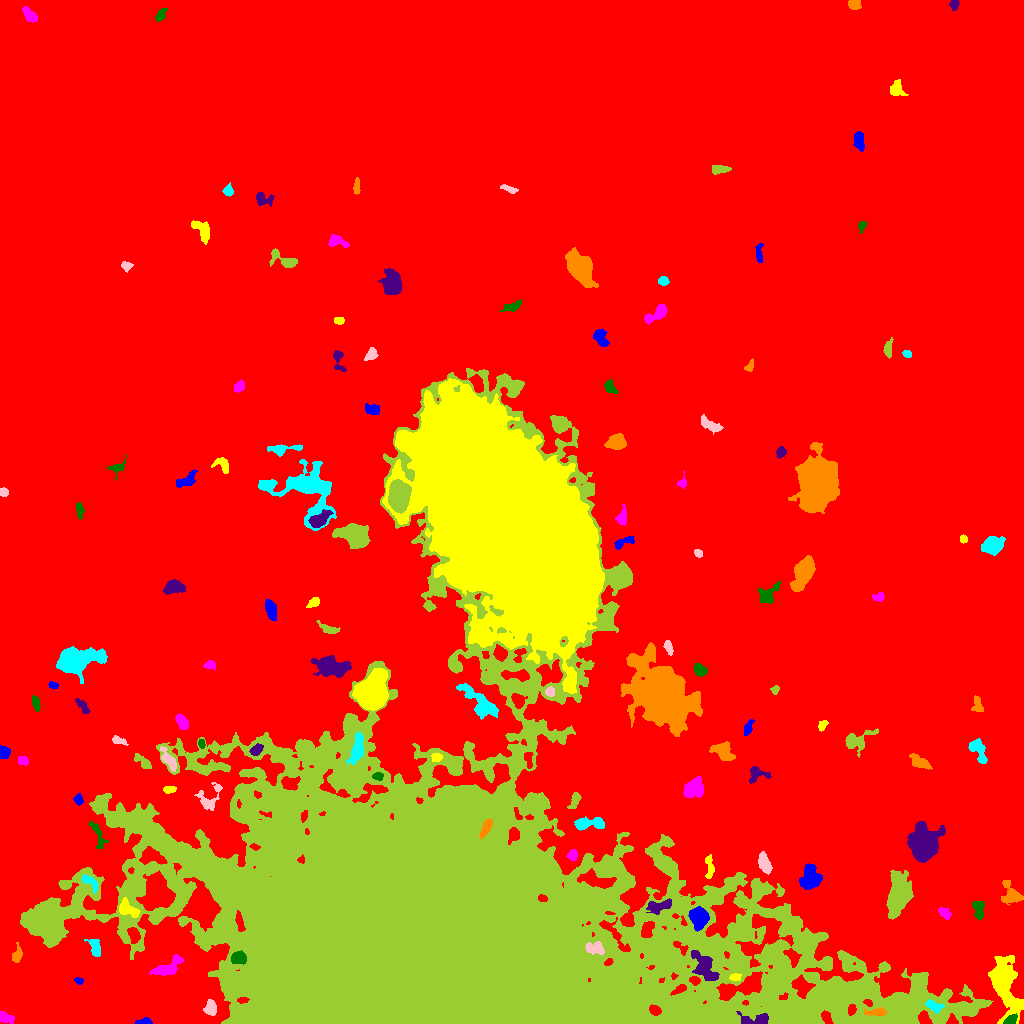

The data file committed next to this chart (first rows):
ID, X, Y, A, B, theta, total_flux, mu_max, mu_median, mu_mean, R_fwhm, R_e, R10, R90, x_start, x_end, y_start, y_end, area, greylevel
0, 502.2, 497.6, 311.7, 279.3, -0.2098, 3616410, 32.0, 4.0, 4.359, 25, 247, 94.04, 399.4, 0, 1023, 0, 1023, 829588, 4.359
1, 145, 1.84, 3.45, 1.507, 0.07827, 450.0, 11.0, 4.5, 5.0, 3.523, 2.764, 1.128, 4.297, 135, 152, 0, 6, 90, 16.0
2, 1004, 40.81, 14.44, 6.073, -1.312, 10994, 34.0, 6.0, 9.301, 8.176, 8.777, 3.338, 16.21, 988, 1023, 0, 68, 1182, 21.3
3, 5.037, 6.507, 3.95, 2.162, -0.3695, 347.0, 6.0, 2.0, 2.461, 4.334, 3.29, 1.262, 5.323, 0, 14, 0, 12, 141, 13.46
4, 1011, 3.439, 3.215, 1.97, 0.4974, 337.0, 7.0, 3.0, 3.064, 4.029, 3.192, 1.262, 4.886, 1003, 1017, 0, 10, 110, 23.06
5, 757, 3.794, 8.444, 2.804, 0.0245, 1340, 14.0, 5.0, 5.607, 5.202, 4.549, 1.693, 7.442, 736, 768, 0, 12, 239, 29.61
6, 876.8, 11.09, 5.577, 1.813, -0.001279, 458.0, 8.0, 3.0, 3.248, 4.26, 3.568, 1.382, 5.754, 864, 886, 8, 16, 141, 24.25
7, 933.1, 17.48, 4.315, 2.296, -0.4195, 452.0, 6.0, 3.0, 2.993, 5.046, 3.656, 1.493, 5.863, 925, 944, 9, 24, 151, 23.99
8, 210.6, 15.95, 3.948, 2.785, -1.561, 542.0, 6.0, 3.0, 3.246, 5.781, 4.107, 1.693, 6.333, 203, 216, 8, 24, 167, 17.25
9, 844.2, 28.66, 15.6, 7.157, 0.3734, 6694, 15.0, 5.0, 5.611, 9.624, 10.65, 3.949, 16.74, 811, 875, 0, 43, 1193, 22.61
10, 60.61, 50.11, 4.401, 3.72, 1.089, 2105, 20.0, 5.0, 6.902, 5.232, 4.652, 1.784, 7.939, 51, 70, 36, 60, 305, 19.9
11, 78.72, 42.5, 2.069, 1.47, -0.3133, 194.0, 7.0, 3.0, 3.404, 2.932, 2.257, 0.7979, 3.432, 74, 83, 39, 46, 57, 18.4
12, 735.2, 46.39, 2.409, 1.724, 0.06163, 325.0, 10.0, 4.0, 4.012, 3.338, 2.585, 0.9772, 4.068, 729, 741, 43, 50, 81, 23.01
13, 167.8, 56.09, 8.861, 3.296, 0.564, 1044, 9.0, 3.0, 3.08, 4.618, 5.557, 2.111, 8.795, 149, 183, 48, 69, 339, 19.08
14, 238.3, 65.24, 3.58, 2.846, 0.09097, 1426, 18.0, 8.0, 7.835, 5.109, 4.146, 1.596, 6.408, 231, 246, 59, 73, 182, 30.84
15, 704.9, 54.74, 8.32, 4.237, -0.9495, 2935, 16.0, 5.0, 6.312, 6.979, 6.333, 2.459, 10.36, 691, 719, 43, 73, 465, 24.31
16, 17.11, 68.18, 4.072, 2.167, 1.352, 318.0, 6.0, 2.0, 2.356, 4.184, 3.432, 1.262, 5.412, 12, 22, 61, 81, 135, 13.36
17, 95.04, 75.38, 4.875, 2.385, -1.31, 663.0, 10.0, 4.0, 3.683, 4.478, 4.068, 1.493, 6.383, 84, 100, 67, 84, 180, 18.68
18, 594.8, 75.08, 5.108, 2.993, -0.1771, 1124, 10.0, 6.0, 5.764, 6.652, 4.787, 1.954, 7.136, 585, 604, 69, 82, 195, 25.76
19, 44.07, 103.7, 7.559, 6.073, 0.595, 10849, 33.0, 9.5, 11.69, 9.271, 8.406, 3.29, 13.81, 22, 60, 85, 122, 928, 26.69
20, 881.4, 85.35, 2.067, 1.633, -0.2917, 223.0, 8.0, 3.0, 3.484, 3.038, 2.257, 0.7979, 3.7, 877, 886, 81, 90, 64, 20.48
21, 698.7, 106.5, 4.771, 3.787, -1.333, 3860, 26.0, 9.0, 10.81, 6.652, 5.352, 2.185, 8.612, 688, 709, 92, 117, 357, 30.81
22, 127, 114.1, 5.668, 3.078, -0.5208, 849.0, 9.0, 3.0, 3.538, 4.983, 4.514, 1.784, 7.291, 119, 140, 106, 126, 240, 21.54
23, 944.4, 110.5, 3.622, 2.213, -0.6642, 351.0, 7.0, 3.0, 2.925, 3.29, 3.523, 1.262, 5.412, 938, 951, 104, 116, 120, 14.93
24, 978.6, 114, 4.934, 2.566, -1.446, 683.0, 8.0, 3.0, 3.712, 5.109, 4.222, 1.596, 6.747, 972, 984, 103, 122, 184, 13.71
25, 658.7, 117.6, 6.775, 2.598, 0.1903, 889.0, 8.0, 4.0, 3.599, 6.283, 4.72, 1.871, 7.356, 646, 671, 109, 125, 247, 21.6
26, 1011, 129.4, 6.759, 4.235, -0.9917, 1088, 9.0, 3.0, 3.676, 5.262, 5.352, 2.034, 8.538, 1001, 1023, 118, 143, 296, 15.68
27, 90.18, 141.3, 5.558, 2.303, -0.7159, 489.0, 7.0, 3.0, 3.175, 4.442, 3.949, 1.493, 6.077, 81, 98, 130, 149, 154, 21.18
28, 764.6, 159.8, 5.239, 2.444, -1.182, 752.0, 9.0, 3.0, 3.418, 4.37, 4.549, 1.693, 7.092, 758, 772, 149, 172, 220, 15.42
29, 899, 129.4, 9.181, 4.855, 1.42, 6787, 22.0, 6.0, 7.695, 9.132, 8.038, 3.241, 13.2, 886, 913, 104, 153, 882, 19.7
30, 995.7, 161.2, 4.46, 1.801, 0.7048, 425.0, 7.0, 3.0, 3.195, 4.068, 3.432, 1.382, 5.47, 988, 1003, 154, 168, 133, 14.2
31, 809.8, 143.4, 5.857, 4.414, 1.24, 1336, 12.0, 2.0, 3.235, 5.109, 5.293, 1.954, 9.184, 799, 822, 134, 160, 413, 15.23
32, 709.4, 157.7, 6.318, 1.998, -1.516, 495.0, 6.0, 3.0, 3.194, 5.698, 3.989, 1.596, 6.05, 705, 714, 145, 169, 155, 16.19
33, 572.6, 168.1, 2.58, 2.12, 1.372, 247.0, 5.0, 2.0, 2.422, 3.868, 2.932, 1.128, 4.754, 566, 577, 163, 174, 102, 15.42
34, 98.24, 187.9, 8.174, 2.489, -1.239, 517.0, 6.0, 2.0, 2.638, 5.499, 4.406, 1.693, 6.84, 88, 108, 175, 202, 196, 14.64
35, 923.2, 180, 6.966, 6.226, 1.36, 18868, 69.0, 12.0, 19.25, 7.838, 7.695, 2.985, 13.66, 907, 945, 161, 202, 980, 29.25
36, 485.9, 195.5, 5.141, 1.967, 1.099, 899.0, 10.0, 5.5, 5.549, 5.67, 4.107, 1.693, 6.232, 479, 492, 185, 204, 162, 56.55
37, 590, 199.9, 9.127, 2.6, 0.01164, 1147, 10.0, 4.0, 3.915, 5.944, 5.171, 2.034, 8.215, 574, 604, 193, 207, 293, 15.91
38, 209.4, 224.5, 8.338, 4.528, 0.9628, 787.0, 11.0, 2.0, 2.771, 3.385, 4.583, 1.596, 7.899, 194, 222, 213, 241, 284, 13.77
39, 575.1, 223.6, 4.47, 2.146, 1.14, 481.0, 8.0, 3.0, 3.46, 4.26, 3.656, 1.382, 5.836, 567, 581, 215, 231, 139, 17.46
40, 966.3, 220.2, 2.807, 2.115, -0.8166, 254.0, 6.0, 2.0, 2.153, 3.785, 2.985, 1.128, 4.82, 959, 971, 214, 226, 118, 15.15
41, 78.87, 223.9, 2.492, 1.71, -1.146, 171.0, 5.0, 2.0, 1.9, 2.932, 2.523, 0.9772, 4.146, 73, 83, 218, 230, 90, 16.9
42, 169, 234, 2.898, 1.663, 0.01562, 341.0, 9.0, 3.0, 3.831, 3.141, 2.764, 0.9772, 4.442, 163, 176, 230, 237, 89, 15.83
43, 693.9, 234.7, 5.089, 4.069, 0.6678, 2185, 12.0, 7.0, 6.445, 8.038, 5.863, 2.459, 8.813, 683, 703, 226, 247, 339, 16.45
44, 377.8, 247.4, 2.46, 1.778, 0.03499, 209.0, 6.0, 3.0, 2.549, 3.656, 2.646, 0.9772, 4.222, 372, 383, 243, 251, 82, 22.55
45, 755.4, 249.9, 4.299, 3.898, 0.3386, 419.0, 7.0, 2.0, 2.116, 3.785, 3.523, 1.262, 6.18, 749, 771, 240, 257, 198, 14.12
46, 919.7, 261, 5.833, 2.515, -0.5081, 453.0, 4.0, 2.0, 2.107, 6.747, 4.583, 1.871, 6.91, 909, 932, 254, 270, 215, 13.11
47, 357.1, 274.3, 7.465, 2.711, 1.338, 1661, 12.0, 5.0, 5.127, 6.699, 5.557, 2.111, 8.667, 346, 363, 259, 292, 324, 23.13
48, 168.5, 263.8, 6.931, 2.331, -0.9824, 615.0, 6.0, 3.0, 2.943, 6.408, 4.754, 1.784, 7.269, 160, 176, 252, 277, 209, 16.94
49, 143.1, 261.4, 5.458, 2.225, -0.7313, 585.0, 8.0, 3.0, 3.703, 4.72, 4.029, 1.493, 6.358, 134, 151, 255, 270, 158, 13.7
50, 528.5, 265.1, 4.801, 1.846, -1.496, 331.0, 8.0, 3.0, 2.853, 3.478, 3.192, 1.128, 5.046, 524, 533, 255, 271, 116, 19.85
51, 3.656, 270.9, 2.734, 2.507, -1.275, 581.0, 9.0, 4.0, 4.575, 4.478, 3.338, 1.382, 5.109, 0, 10, 265, 278, 127, 15.57
52, 436.4, 266.3, 2.644, 1.969, 0.1781, 315.0, 7.0, 4.0, 3.5, 3.827, 2.932, 1.128, 4.406, 431, 442, 262, 270, 90, 22.5
53, 22.63, 263.2, 2.489, 2.135, -0.3023, 262.0, 6.0, 3.0, 2.848, 3.868, 2.877, 1.128, 4.583, 18, 28, 258, 267, 92, 14.85
54, 201.6, 280, 2.102, 1.41, -1.272, 167.0, 6.0, 3.0, 2.738, 3.29, 2.257, 0.7979, 3.432, 198, 205, 275, 284, 61, 18.74
55, 255.6, 273, 2.939, 2.018, 0.7314, 363.0, 9.0, 2.0, 2.904, 3.09, 2.932, 1.128, 4.951, 249, 263, 268, 280, 125, 21.9
56, 722.9, 272.3, 5.305, 3.659, -0.6425, 1587, 13.0, 4.0, 5.169, 5.441, 5.109, 1.954, 8.406, 709, 735, 263, 282, 307, 15.17
57, 978.5, 272.1, 6.851, 3.156, -1.034, 808.0, 9.0, 3.0, 3.049, 4.549, 4.652, 1.784, 7.548, 968, 987, 260, 285, 265, 14.05
58, 118.5, 283, 3.767, 1.896, -0.3626, 324.0, 6.0, 3.0, 3.146, 4.618, 3.241, 1.262, 5.015, 112, 128, 278, 288, 103, 13.15
59, 855.7, 282.2, 7.434, 4.248, 0.2903, 804.0, 7.0, 2.0, 2.358, 5.382, 5.14, 2.034, 8.444, 845, 878, 266, 295, 341, 13.36
... 87 more rows
